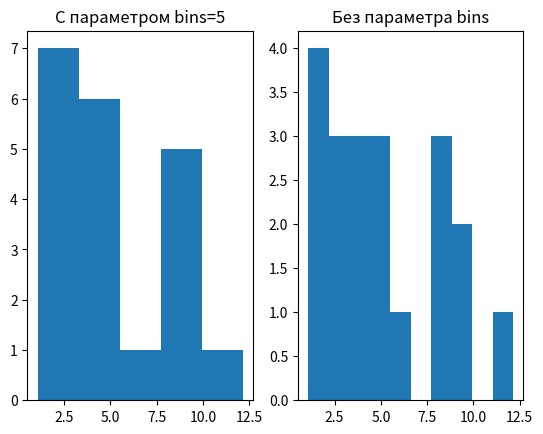

Write Python code to recreate this figure.
import matplotlib.pyplot as plt

X_vals = [2.64, 8.50, 5.40, 2.54, 3.98, 3.49, 8.68, 1.08,
          3.40, 1.81, 9.41, 4.92, 5.865, 1.31, 12.15, 4.50,
          2.20, 1.16, 8.85, 8.57]

# Подготовим место для двух графиков
fig, axes = plt.subplots(1, 2)

# Вызовем функцию гистограммы от массива X_vals с параметром bins
axes[0].hist(X_vals, bins=5)
# Добавление названия к графику
axes[0].set_title("С параметром bins=5")

# Вызовем функцию гистограммы от массива X_vals без параметра bins
axes[1].hist(X_vals)
# Добавление названия к графику
axes[1].set_title("Без параметра bins")

# Вывод обоих графиков
plt.show()
